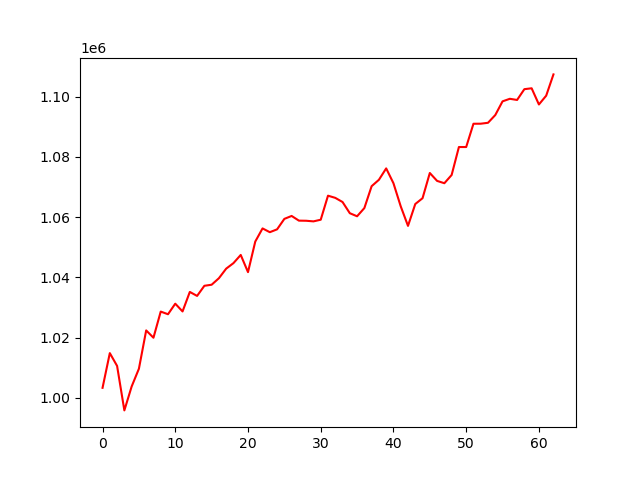

Data behind this chart, as committed beside it:
account_value, date, daily_return
1003331, 2019-10-03, 
1014848, 2019-10-04, 0.01148
1010597, 2019-10-07, -0.004189
995837, 2019-10-08, -0.0146
1003757, 2019-10-09, 0.007953
1009669, 2019-10-10, 0.00589
1022382, 2019-10-11, 0.01259
1019957, 2019-10-14, -0.002372
1028632, 2019-10-15, 0.008506
1027752, 2019-10-16, -0.0008564
1031255, 2019-10-17, 0.003408
1028680, 2019-10-18, -0.002497
1035156, 2019-10-21, 0.006295
1033832, 2019-10-22, -0.001278
1037192, 2019-10-23, 0.00325
1037548, 2019-10-24, 0.0003436
1039708, 2019-10-25, 0.002082
1042883, 2019-10-28, 0.003054
1044716, 2019-10-29, 0.001757
1047432, 2019-10-30, 0.0026
1041728, 2019-10-31, -0.005446
1051877, 2019-11-01, 0.009742
1056235, 2019-11-04, 0.004144
1054983, 2019-11-05, -0.001186
1055929, 2019-11-06, 0.0008971
1059404, 2019-11-07, 0.00329
1060371, 2019-11-08, 0.0009135
1058817, 2019-11-11, -0.001466
1058777, 2019-11-12, -3.730579311889137e-05
1058574, 2019-11-13, -0.0001918
1059123, 2019-11-14, 0.0005187
1067099, 2019-11-15, 0.007531
1066376, 2019-11-18, -0.0006774
1064997, 2019-11-19, -0.001293
1061280, 2019-11-20, -0.00349
1060262, 2019-11-21, -0.0009588
1062990, 2019-11-22, 0.002573
1070254, 2019-11-25, 0.006833
1072372, 2019-11-26, 0.00198
1076157, 2019-11-27, 0.003529
1071227, 2019-11-29, -0.004581
1063568, 2019-12-02, -0.00715
1057076, 2019-12-03, -0.006103
1064335, 2019-12-04, 0.006867
1066257, 2019-12-05, 0.001806
1074630, 2019-12-06, 0.007853
1072006, 2019-12-09, -0.002442
1071235, 2019-12-10, -0.0007193
1073969, 2019-12-11, 0.002552
1083251, 2019-12-12, 0.008642
1083245, 2019-12-13, -5.1277949789652055e-06
1090972, 2019-12-16, 0.007133
1090988, 2019-12-17, 1.442592355815897e-05
1091293, 2019-12-18, 0.0002795
1093857, 2019-12-19, 0.00235
1098406, 2019-12-20, 0.004159
1099255, 2019-12-23, 0.0007725
1098871, 2019-12-24, -0.0003486
1102448, 2019-12-26, 0.003255
1102742, 2019-12-27, 0.0002666
... 3 more rows
